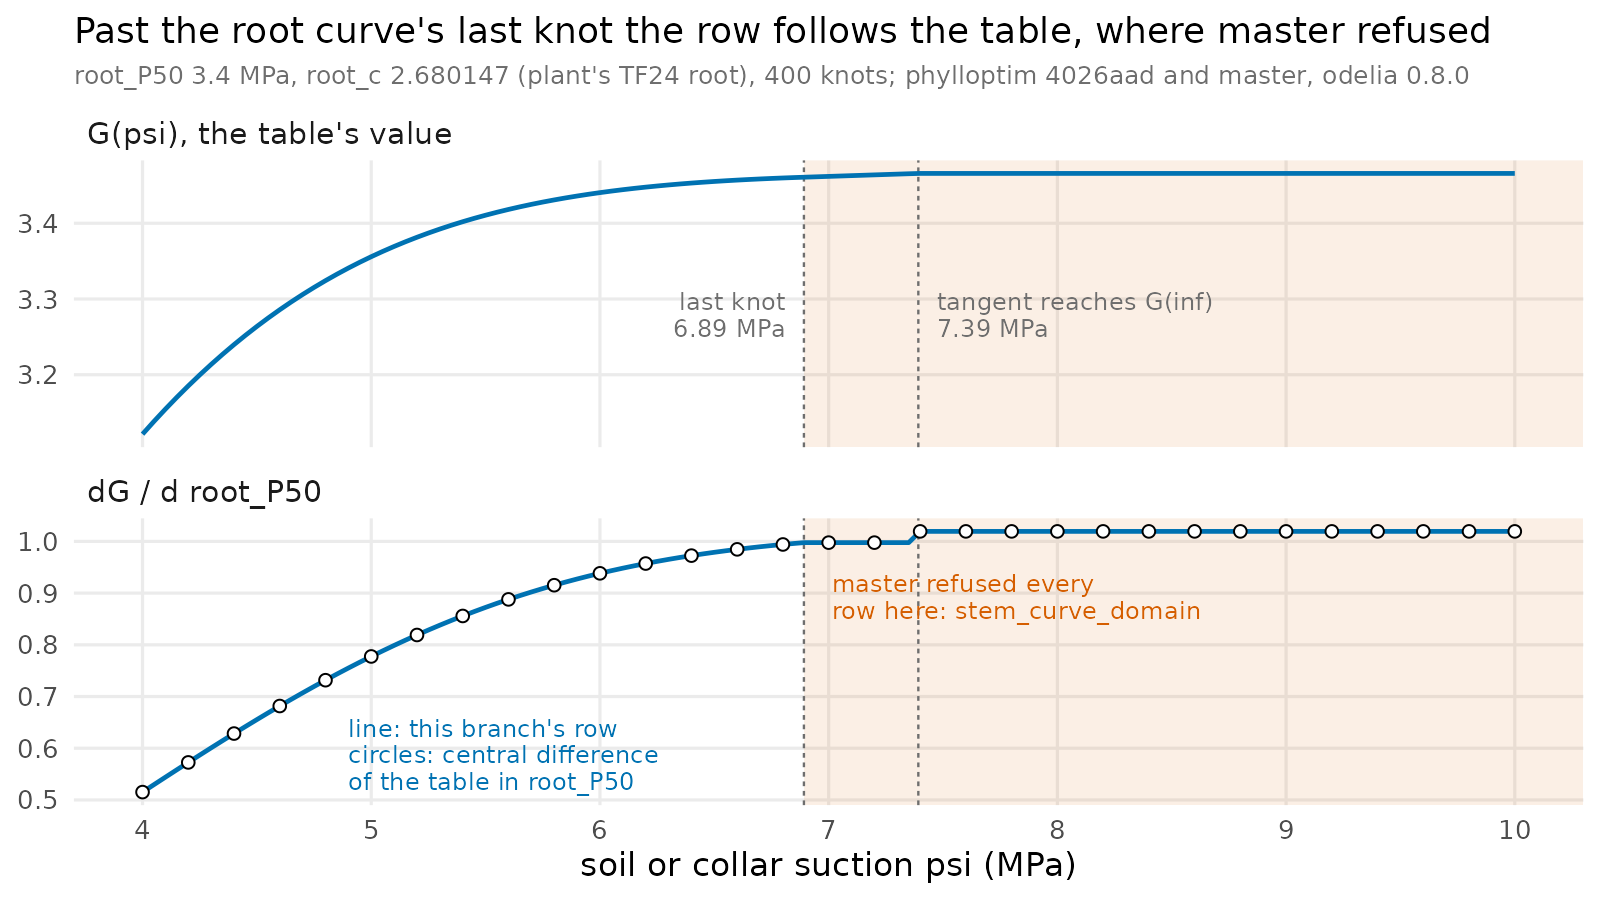

Values plotted in this chart, from the file beside it:
psi, G, row, fd, refused, dry_end, G_inf, build
0.05, 0.05, 9.10362994535965e-08, 9.11347386445271e-08, , 6.892, 3.466, master
0.1, 0.1, 1.16691084755429e-06, 1.16711848519024e-06, , 6.892, 3.466, master
0.15, 0.15, 5.18862760485606e-06, 5.18887155465109e-06, , 6.892, 3.466, master
0.2, 0.2, 1.49554078527532e-05, 1.4955589544563e-05, , 6.892, 3.466, master
0.25, 0.25, 3.39914377274464e-05, 3.3991466585892e-05, , 6.892, 3.466, master
0.3, 0.2999, 6.64764201291743e-05, 6.64762439539501e-05, , 6.892, 3.466, master
0.35, 0.3499, 0.0001172, 0.0001172, , 6.892, 3.466, master
0.4, 0.3998, 0.0001915, 0.0001915, , 6.892, 3.466, master
0.45, 0.4496, 0.0002953, 0.0002953, , 6.892, 3.466, master
0.5, 0.4994, 0.0004349, 0.0004349, , 6.892, 3.466, master
0.55, 0.5492, 0.0006171, 0.0006171, , 6.892, 3.466, master
0.6, 0.5989, 0.0008494, 0.0008494, , 6.892, 3.466, master
0.65, 0.6486, 0.001139, 0.001139, , 6.892, 3.466, master
0.7, 0.6981, 0.001495, 0.001495, , 6.892, 3.466, master
0.75, 0.7475, 0.001925, 0.001925, , 6.892, 3.466, master
0.8, 0.7969, 0.002438, 0.002438, , 6.892, 3.466, master
0.85, 0.8461, 0.003042, 0.003042, , 6.892, 3.466, master
0.9, 0.8952, 0.003749, 0.003749, , 6.892, 3.466, master
0.95, 0.9442, 0.004566, 0.004566, , 6.892, 3.466, master
1, 0.993, 0.005504, 0.005504, , 6.892, 3.466, master
1.05, 1.042, 0.006572, 0.006572, , 6.892, 3.466, master
1.1, 1.09, 0.007782, 0.007782, , 6.892, 3.466, master
1.15, 1.138, 0.009142, 0.009142, , 6.892, 3.466, master
1.2, 1.186, 0.01066, 0.01066, , 6.892, 3.466, master
1.25, 1.234, 0.01236, 0.01236, , 6.892, 3.466, master
1.3, 1.282, 0.01423, 0.01423, , 6.892, 3.466, master
1.35, 1.329, 0.0163, 0.0163, , 6.892, 3.466, master
1.4, 1.376, 0.01857, 0.01857, , 6.892, 3.466, master
1.45, 1.423, 0.02106, 0.02106, , 6.892, 3.466, master
1.5, 1.469, 0.02376, 0.02376, , 6.892, 3.466, master
1.55, 1.515, 0.0267, 0.0267, , 6.892, 3.466, master
1.6, 1.561, 0.02988, 0.02988, , 6.892, 3.466, master
1.65, 1.607, 0.03332, 0.03332, , 6.892, 3.466, master
1.7, 1.652, 0.03701, 0.03701, , 6.892, 3.466, master
1.75, 1.696, 0.04097, 0.04097, , 6.892, 3.466, master
1.8, 1.741, 0.04521, 0.04521, , 6.892, 3.466, master
1.85, 1.784, 0.04973, 0.04973, , 6.892, 3.466, master
1.9, 1.828, 0.05455, 0.05455, , 6.892, 3.466, master
1.95, 1.871, 0.05966, 0.05966, , 6.892, 3.466, master
2, 1.913, 0.06508, 0.06508, , 6.892, 3.466, master
2.05, 1.955, 0.07081, 0.07081, , 6.892, 3.466, master
2.1, 1.997, 0.07686, 0.07686, , 6.892, 3.466, master
2.15, 2.038, 0.08323, 0.08323, , 6.892, 3.466, master
2.2, 2.079, 0.08992, 0.08992, , 6.892, 3.466, master
2.25, 2.119, 0.09694, 0.09694, , 6.892, 3.466, master
2.3, 2.158, 0.1043, 0.1043, , 6.892, 3.466, master
2.35, 2.197, 0.112, 0.112, , 6.892, 3.466, master
2.4, 2.235, 0.12, 0.12, , 6.892, 3.466, master
2.45, 2.273, 0.1283, 0.1283, , 6.892, 3.466, master
2.5, 2.31, 0.137, 0.137, , 6.892, 3.466, master
2.55, 2.347, 0.146, 0.146, , 6.892, 3.466, master
2.6, 2.383, 0.1553, 0.1553, , 6.892, 3.466, master
2.65, 2.418, 0.165, 0.165, , 6.892, 3.466, master
2.7, 2.453, 0.175, 0.175, , 6.892, 3.466, master
2.75, 2.487, 0.1853, 0.1853, , 6.892, 3.466, master
2.8, 2.521, 0.1959, 0.1959, , 6.892, 3.466, master
2.85, 2.553, 0.2068, 0.2068, , 6.892, 3.466, master
2.9, 2.586, 0.218, 0.218, , 6.892, 3.466, master
2.95, 2.617, 0.2295, 0.2295, , 6.892, 3.466, master
3, 2.648, 0.2412, 0.2412, , 6.892, 3.466, master
... 344 more rows
